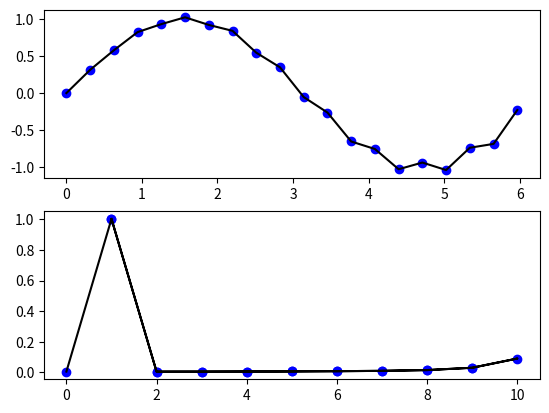

The script that saved this image:
#!/usr/bin/python

import numpy as np
import matplotlib.pyplot as plt

def my_funtion(t):
    p = np.sin(t) + 2*np.sin(10*t)+10*np.sin(50*t)+3*np.sin(20*t) 
    return p

punti = 20

t = np.arange(punti)
x = (t*2*3.1415)/punti

freq = np.fft.fftfreq(t.shape[-1],d=1./punti)
S = np.fft.fft(my_funtion(x))
F = np.abs(freq)
A = np.abs(S*2/punti)

plt.subplot(211)
plt.plot(x,my_funtion(x),'bo',x, my_funtion(x),'k')

plt.subplot(212)
plt.plot(F,A,'bo',F,A,'k')

dati_out = np.array([x,my_funtion(x)])


#for i in range(0,punti):
#    print dati_out[0][i],dati_out[1][i]




plt.show()








